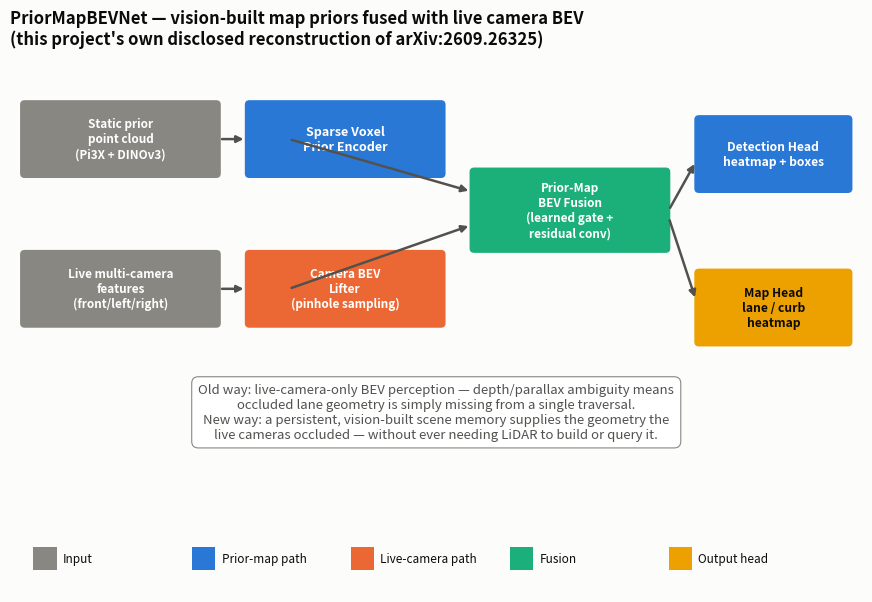

This figure's Python source: (Note: this script raises an exception after producing the figure.)
"""Renders the required static visual assets (architecture diagram + results
stat tiles) as PNGs, per this project's standing visual-asset requirement.
Deterministic matplotlib output -- no photorealistic image generator.
"""
import json

import matplotlib

matplotlib.use("Agg")
import matplotlib.patches as mpatches
import matplotlib.pyplot as plt

BLUE, ORANGE, AQUA, YELLOW = "#2a78d6", "#eb6834", "#1baf7a", "#eda100"
SURFACE, INK, INK2, MUTED = "#fcfcfb", "#0b0b0b", "#52514e", "#898781"


def box(ax, xy, w, h, text, color, fontsize=9.5, text_color="white"):
    rect = mpatches.FancyBboxPatch(
        xy, w, h, boxstyle="round,pad=0.02,rounding_size=0.06",
        linewidth=0, facecolor=color,
    )
    ax.add_patch(rect)
    ax.text(xy[0] + w / 2, xy[1] + h / 2, text, ha="center", va="center",
             fontsize=fontsize, color=text_color, fontweight="bold", wrap=True)


def arrow(ax, p0, p1, color=INK2):
    ax.annotate(
        "", xy=p1, xytext=p0,
        arrowprops=dict(arrowstyle="-|>", color=color, lw=1.8, shrinkA=2, shrinkB=2),
    )


def architecture_diagram():
    fig, ax = plt.subplots(figsize=(11, 7), facecolor=SURFACE)
    ax.set_facecolor(SURFACE)
    ax.set_xlim(0, 11)
    ax.set_ylim(0, 7.2)
    ax.axis("off")
    ax.set_title(
        "PriorMapBEVNet — vision-built map priors fused with live camera BEV\n"
        "(this project's own disclosed reconstruction of arXiv:2609.26325)",
        fontsize=12, color=INK, fontweight="bold", loc="left",
    )

    # Prior branch (top row)
    box(ax, (0.15, 5.55), 2.55, 1.0, "Static prior\npoint cloud\n(Pi3X + DINOv3)", MUTED, fontsize=8.5, text_color="white")
    box(ax, (3.05, 5.55), 2.55, 1.0, "Sparse Voxel\nPrior Encoder", BLUE, fontsize=9)
    arrow(ax, (2.7, 6.05), (3.05, 6.05))

    # Live branch (bottom row)
    box(ax, (0.15, 3.55), 2.55, 1.0, "Live multi-camera\nfeatures\n(front/left/right)", MUTED, fontsize=8.5, text_color="white")
    box(ax, (3.05, 3.55), 2.55, 1.0, "Camera BEV\nLifter\n(pinhole sampling)", ORANGE, fontsize=8.5)
    arrow(ax, (2.7, 4.05), (3.05, 4.05))

    # Fusion
    box(ax, (5.95, 4.55), 2.55, 1.1, "Prior-Map\nBEV Fusion\n(learned gate +\nresidual conv)", AQUA, fontsize=8.5)
    arrow(ax, (3.6, 6.05), (5.95, 5.35))
    arrow(ax, (3.6, 4.05), (5.95, 4.9))

    # Heads
    box(ax, (8.85, 5.35), 2.0, 1.0, "Detection Head\nheatmap + boxes", BLUE, fontsize=8.7)
    box(ax, (8.85, 3.3), 2.0, 1.0, "Map Head\nlane / curb\nheatmap", YELLOW, fontsize=8.7, text_color=INK)
    arrow(ax, (8.5, 5.1), (8.85, 5.75))
    arrow(ax, (8.5, 5.0), (8.85, 3.9))

    ax.text(5.5, 2.4,
            "Old way: live-camera-only BEV perception — depth/parallax ambiguity means\n"
            "occluded lane geometry is simply missing from a single traversal.\n"
            "New way: a persistent, vision-built scene memory supplies the geometry the\n"
            "live cameras occluded — without ever needing LiDAR to build or query it.",
            fontsize=9.5, color=INK2, ha="center", va="center",
            bbox=dict(boxstyle="round,pad=0.5", facecolor="white", edgecolor=MUTED, linewidth=0.8))

    legend_items = [
        (MUTED, "Input"), (BLUE, "Prior-map path"), (ORANGE, "Live-camera path"),
        (AQUA, "Fusion"), (YELLOW, "Output head"),
    ]
    for i, (c, label) in enumerate(legend_items):
        ax.add_patch(mpatches.Rectangle((0.3 + i * 2.05, 0.3), 0.3, 0.3, facecolor=c))
        ax.text(0.68 + i * 2.05, 0.45, label, fontsize=8.5, color=INK, va="center")

    fig.savefig("assets/architecture.png", dpi=150, bbox_inches="tight", facecolor=SURFACE)
    plt.close(fig)


def results_tiles():
    with open("metrics.json") as f:
        m = json.load(f)

    tiles = [
        ("Map IoU — with prior", f"{m['with_prior']['map_iou']:.3f}", AQUA),
        ("Map IoU — no prior", f"{m['without_prior']['map_iou']:.3f}", MUTED),
        ("Det. F1 — with prior", f"{m['with_prior']['det_f1']:.3f}", BLUE),
        ("Det. F1 — no prior", f"{m['without_prior']['det_f1']:.3f}", ORANGE),
    ]
    fig, axes = plt.subplots(1, 4, figsize=(11, 3), facecolor=SURFACE)
    for ax, (label, value, color) in zip(axes, tiles):
        ax.set_facecolor(SURFACE)
        ax.axis("off")
        ax.add_patch(mpatches.FancyBboxPatch((0.05, 0.05), 0.9, 0.9, boxstyle="round,pad=0.02,rounding_size=0.08",
                                              facecolor="white", edgecolor=color, linewidth=2.5))
        ax.text(0.5, 0.58, value, ha="center", va="center", fontsize=26, color=INK, fontweight="bold")
        ax.text(0.5, 0.22, label, ha="center", va="center", fontsize=10, color=INK2, wrap=True)
        ax.set_xlim(0, 1)
        ax.set_ylim(0, 1)
    fig.suptitle(
        "This repo's own synthetic-data measurements (NOT the paper's Argoverse 2 CDS/mAP numbers)",
        fontsize=10, color=INK2,
    )
    fig.savefig("assets/results.png", dpi=150, bbox_inches="tight", facecolor=SURFACE)
    plt.close(fig)


if __name__ == "__main__":
    architecture_diagram()
    results_tiles()
    print("Saved assets/architecture.png and assets/results.png")
